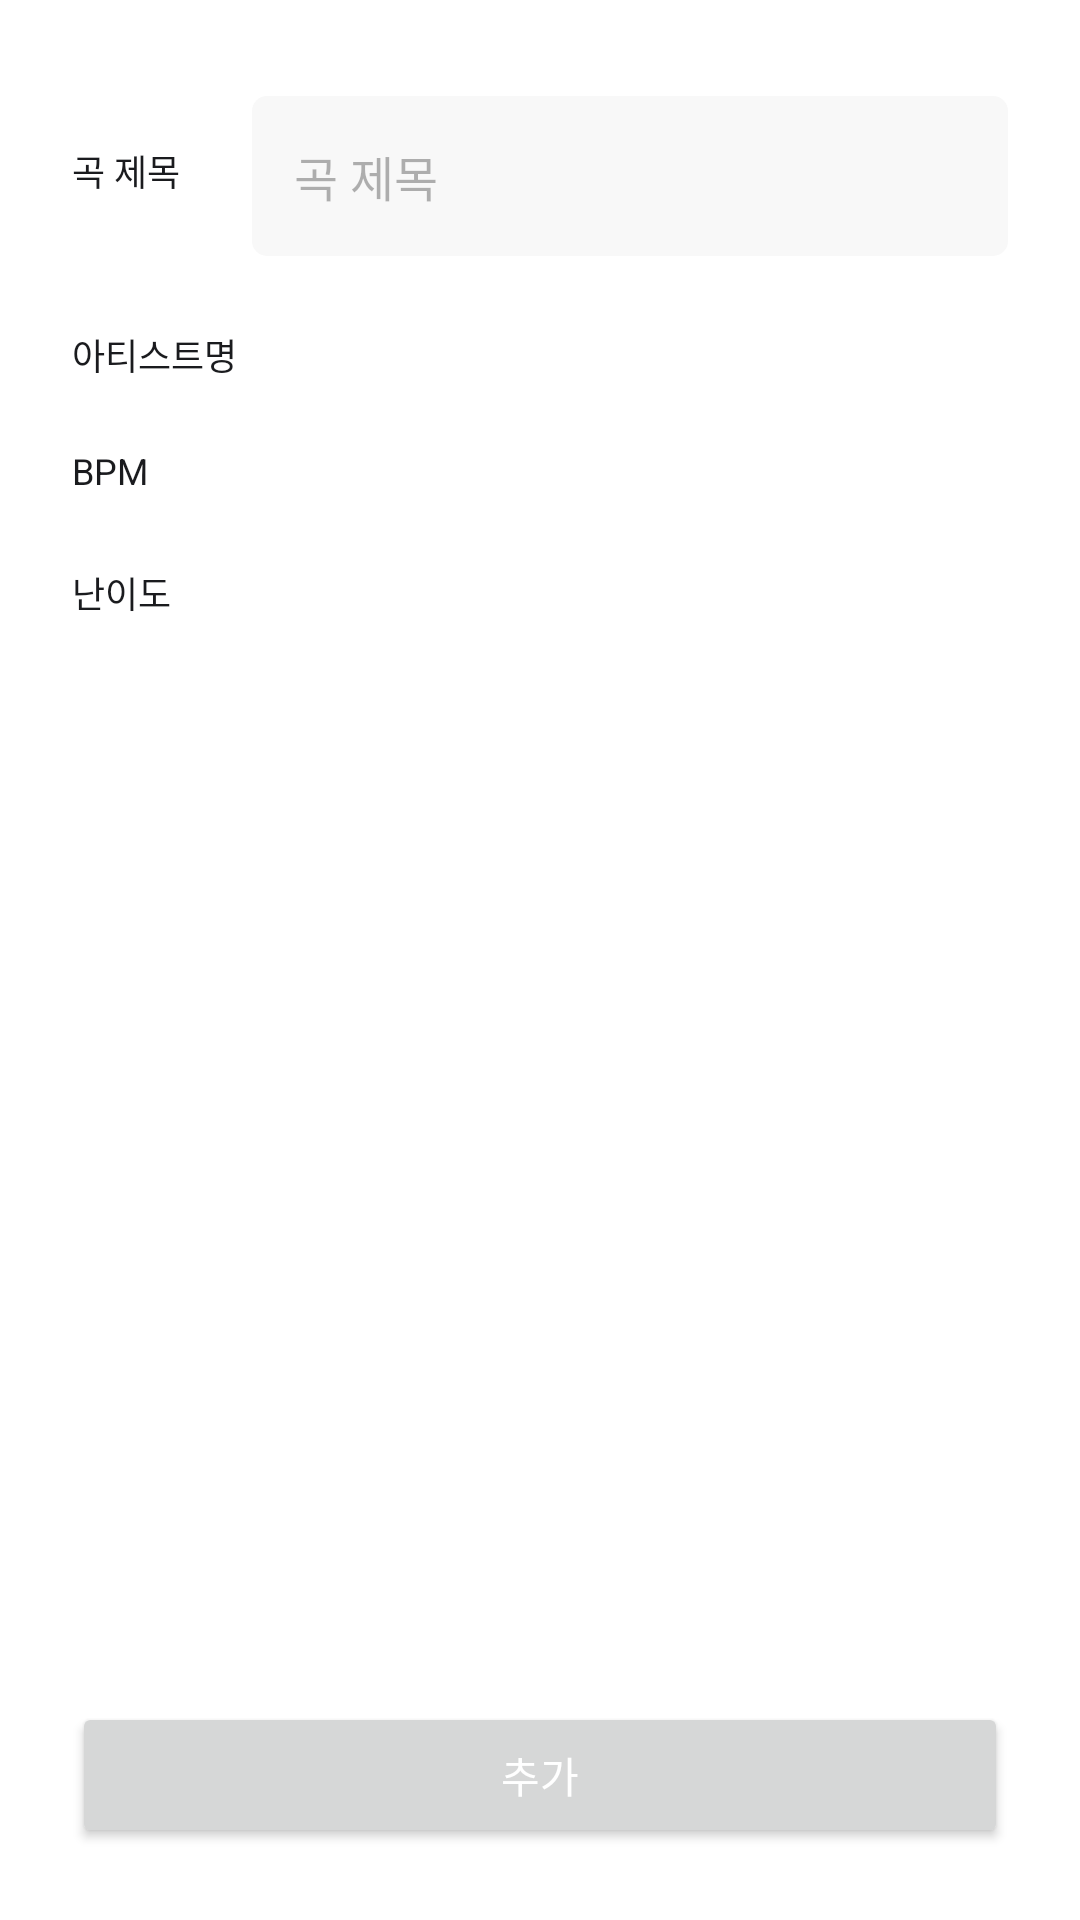

Layout XML and referenced resources for this Android screen:
<!-- AndroidManifest.xml: application theme Theme.PUMPCalc -->
<!-- res/layout/activity_add_score.xml -->
<?xml version="1.0" encoding="utf-8"?>
<layout
    xmlns:android="http://schemas.android.com/apk/res/android"
    xmlns:app="http://schemas.android.com/apk/res-auto">
    <data>
        <variable
            name="add"
            type="com.rdkn.piu_calc.activity.AddScoreActivity" />
        <variable
            name="vm"
            type="com.rdkn.piu_calc.viewmodel.AddScoreViewModel" />
    </data>
    <androidx.constraintlayout.widget.ConstraintLayout
        android:layout_width="match_parent"
        android:layout_height="match_parent">

        <TextView
            android:id="@+id/label_song_title"
            style="@style/CommonEditLabel"
            android:layout_width="wrap_content"
            android:layout_height="wrap_content"
            android:layout_marginTop="48dp"
            android:text="@string/song_title"
            app:layout_constraintTop_toTopOf="parent"
            app:layout_constraintStart_toStartOf="parent" />

        <EditText
            android:id="@+id/edit_song_title"
            style="@style/CommonEditText"
            android:layout_width="0dp"
            android:layout_height="wrap_content"
            android:layout_marginTop="@dimen/margin_label"
            android:autofillHints="name"
            android:hint="@string/song_title"
            app:layout_constraintTop_toTopOf="@id/label_song_title"
            app:layout_constraintBottom_toBottomOf="@id/label_song_title"
            app:layout_constraintStart_toEndOf="@id/label_song_title"
            app:layout_constraintEnd_toEndOf="parent"/>

        <TextView
            android:id="@+id/label_song_artist"
            style="@style/CommonEditLabel"
            android:layout_width="wrap_content"
            android:layout_height="wrap_content"
            android:layout_marginTop="@dimen/margin_contents"
            android:text="@string/song_artist"
            app:layout_constraintTop_toBottomOf="@id/edit_song_title"
            app:layout_constraintStart_toStartOf="parent" />

        <TextView
            android:id="@+id/text_song_artist_value"
            style="@style/CommonText.Gray"
            android:layout_width="wrap_content"
            android:layout_height="wrap_content"
            android:layout_marginEnd="@dimen/margin_contents"
            app:layout_constraintTop_toTopOf="@id/label_song_artist"
            app:layout_constraintBottom_toBottomOf="@id/label_song_artist"
            app:layout_constraintEnd_toEndOf="parent"/>

        <TextView
            android:id="@+id/label_bpm"
            style="@style/CommonEditLabel"
            android:layout_width="wrap_content"
            android:layout_height="wrap_content"
            android:layout_marginTop="@dimen/margin_contents"
            android:text="@string/bpm"
            app:layout_constraintTop_toBottomOf="@id/label_song_artist"
            app:layout_constraintStart_toStartOf="parent" />

        <TextView
            android:id="@+id/text_bpm_value"
            style="@style/CommonText.Gray"
            android:layout_width="wrap_content"
            android:layout_height="wrap_content"
            android:layout_marginEnd="@dimen/margin_contents"
            app:layout_constraintTop_toTopOf="@id/label_bpm"
            app:layout_constraintBottom_toBottomOf="@id/label_bpm"
            app:layout_constraintEnd_toEndOf="parent"/>

        <TextView
            android:id="@+id/label_diff"
            style="@style/CommonEditLabel"
            android:layout_width="wrap_content"
            android:layout_height="wrap_content"
            android:layout_marginTop="@dimen/margin_contents"
            android:text="@string/difficulty"
            app:layout_constraintTop_toBottomOf="@id/label_bpm"
            app:layout_constraintStart_toStartOf="parent" />

        <TextView
            android:id="@+id/text_diff_value"
            style="@style/CommonText.Gray"
            android:layout_width="wrap_content"
            android:layout_height="wrap_content"
            android:layout_marginEnd="@dimen/margin_contents"
            app:layout_constraintTop_toTopOf="@id/label_diff"
            app:layout_constraintBottom_toBottomOf="@id/label_diff"
            app:layout_constraintEnd_toEndOf="parent"/>

        <Button
            android:id="@+id/button_add"
            style="@style/CommonSubmitButton"
            android:layout_width="match_parent"
            android:layout_height="wrap_content"
            android:text="@string/add"
            app:layout_constraintBottom_toBottomOf="parent" />

    </androidx.constraintlayout.widget.ConstraintLayout>
</layout>
<!-- resources referenced by this layout -->
<resources>
  <dimen name="margin_contents">24dp</dimen>
  <dimen name="margin_label">4dp</dimen>
  <string name="add">추가</string>
  <string name="bpm">BPM</string>
  <string name="difficulty">난이도</string>
  <string name="song_artist">아티스트명</string>
  <string name="song_title">곡 제목</string>
  <style name="CommonEditLabel" parent="BaseTextStyle">
          <item name="android:layout_marginStart">@dimen/margin_contents</item>
          <item name="android:textSize">12sp</item>
      </style>
  <style name="CommonEditText">
          <item name="android:layout_marginHorizontal">@dimen/margin_contents</item>
          <item name="android:background">@drawable/shape_common_input_bg</item>
          <item name="android:paddingVertical">15dp</item>
          <item name="android:paddingHorizontal">@dimen/padding_default</item>
          <item name="android:textColor">@color/black</item>
          <item name="android:textColorHint">@color/text_placeholder</item>
          <item name="android:textSize">16sp</item>
          <item name="android:inputType">text</item>
      </style>
  <style name="CommonSubmitButton" parent="BaseButtonStyle">
          <item name="android:layout_marginHorizontal">@dimen/margin_contents</item>
          <item name="android:layout_marginBottom">@dimen/margin_contents</item>
          <item name="android:paddingVertical">@dimen/padding_default</item>
          <item name="android:colorBackground">@color/main</item>
          <item name="android:textColor">@color/white</item>
          <item name="cornerRadius">@dimen/common_radius</item>
          <item name="strokeColor">@android:color/transparent</item>
      </style>
  <style name="CommonText.Gray">
          <item name="android:textColor">@color/text_gray</item>
      </style>
  <style name="Theme.PUMPCalc" parent="Base.Theme.PUMPCalc" />
  <style name="BaseTextStyle">
          <item name="android:includeFontPadding">false</item>
          <item name="android:textColor">@color/black</item>
      </style>
  <!-- drawable shape_common_input_bg (drawable) -->
  <?xml version="1.0" encoding="utf-8"?>
  <shape xmlns:android="http://schemas.android.com/apk/res/android"
      android:shape="rectangle">
      <solid android:color="@color/background_input" />
      <corners android:radius="@dimen/common_radius" />
  </shape>
  <dimen name="padding_default">14dp</dimen>
  <color name="black">#FF1a1b1e</color>
  <color name="text_placeholder">#4D000000</color>
  <style name="BaseButtonStyle">
          <item name="android:textAllCaps">false</item>
      </style>
  <color name="main">#FF1a1b1e</color>
  <color name="white">#FFFFFFFF</color>
  <dimen name="common_radius">5dp</dimen>
  <color name="text_gray">#818181</color>
  <style name="Base.Theme.PUMPCalc" parent="Theme.Material3.DayNight.NoActionBar">
          
          
          <item name="android:background">@color/white</item>
      </style>
  <color name="background_input">#f8f8f8</color>
</resources>
